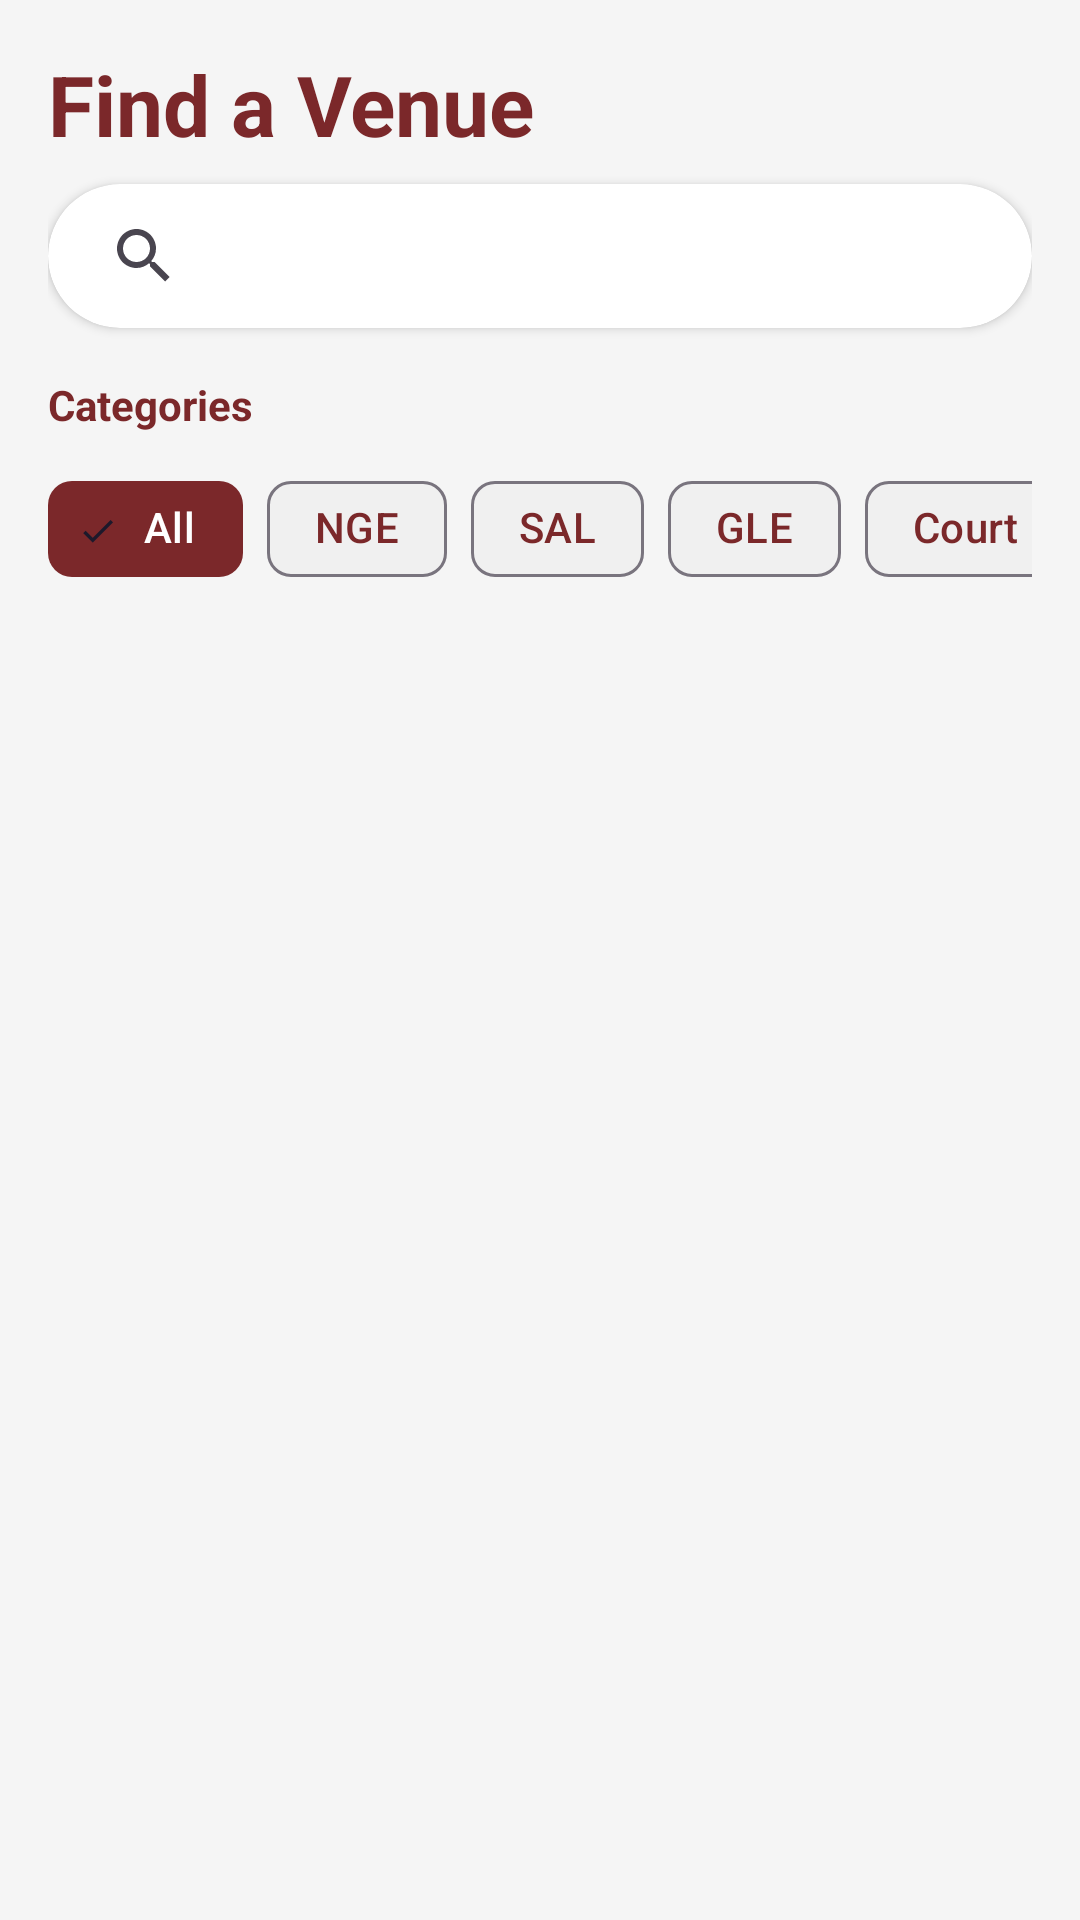

Reconstruct the res/layout file that produces this screen, plus the resources it refers to.
<!-- AndroidManifest.xml: application theme Theme.WildcatsDen -->
<!-- res/layout/fragment_venues.xml -->
<?xml version="1.0" encoding="utf-8"?>
<LinearLayout xmlns:android="http://schemas.android.com/apk/res/android"
    xmlns:app="http://schemas.android.com/apk/res-auto"
    android:layout_width="match_parent"
    android:layout_height="match_parent"
    android:background="#F5F5F5"
    android:orientation="vertical"
    android:padding="16dp">

    
    <LinearLayout
        android:layout_width="match_parent"
        android:layout_height="wrap_content"
        android:orientation="vertical"
        android:layout_marginBottom="16dp">

        
        <TextView
            android:layout_width="wrap_content"
            android:layout_height="wrap_content"
            android:text="Find a Venue"
            android:textColor="#7B282A"
            android:textSize="28sp"
            android:textStyle="bold"
            android:layout_marginBottom="8dp" />

        
        <androidx.cardview.widget.CardView
            android:layout_width="match_parent"
            android:layout_height="wrap_content"
            app:cardCornerRadius="30dp"
            app:cardElevation="2dp">

            <androidx.appcompat.widget.SearchView
                android:id="@+id/searchView"
                android:layout_width="match_parent"
                android:layout_height="wrap_content"
                android:queryHint="Search venues..."
                app:iconifiedByDefault="false"
                app:queryBackground="@android:color/transparent" />
        </androidx.cardview.widget.CardView>

        
        <TextView
            android:layout_width="wrap_content"
            android:layout_height="wrap_content"
            android:text="Categories"
            android:textSize="14sp"
            android:textStyle="bold"
            android:textColor="#7B282A"
            android:layout_marginTop="16dp"
            android:layout_marginBottom="8dp" />

        
        <HorizontalScrollView
            android:layout_width="match_parent"
            android:layout_height="wrap_content"
            android:scrollbars="none">

            <com.google.android.material.chip.ChipGroup
                android:id="@+id/categoryChipGroup"
                android:layout_width="wrap_content"
                android:layout_height="wrap_content"
                app:chipSpacing="8dp"
                app:singleSelection="true">

                <com.google.android.material.chip.Chip
                    android:id="@+id/chipAll"
                    style="@style/Widget.Material3.Chip.Filter"
                    android:layout_width="wrap_content"
                    android:layout_height="wrap_content"
                    android:text="All"
                    android:checked="true"
                    app:chipBackgroundColor="@color/chip_background_selector"
                    android:textColor="@color/chip_text_selector" />

                <com.google.android.material.chip.Chip
                    android:id="@+id/chipNGE"
                    style="@style/Widget.Material3.Chip.Filter"
                    android:layout_width="wrap_content"
                    android:layout_height="wrap_content"
                    android:text="NGE"
                    app:chipBackgroundColor="@color/chip_background_selector"
                    android:textColor="@color/chip_text_selector" />

                <com.google.android.material.chip.Chip
                    android:id="@+id/chipSAL"
                    style="@style/Widget.Material3.Chip.Filter"
                    android:layout_width="wrap_content"
                    android:layout_height="wrap_content"
                    android:text="SAL"
                    app:chipBackgroundColor="@color/chip_background_selector"
                    android:textColor="@color/chip_text_selector" />

                <com.google.android.material.chip.Chip
                    android:id="@+id/chipGLE"
                    style="@style/Widget.Material3.Chip.Filter"
                    android:layout_width="wrap_content"
                    android:layout_height="wrap_content"
                    android:text="GLE"
                    app:chipBackgroundColor="@color/chip_background_selector"
                    android:textColor="@color/chip_text_selector" />

                <com.google.android.material.chip.Chip
                    android:id="@+id/chipCourt"
                    style="@style/Widget.Material3.Chip.Filter"
                    android:layout_width="wrap_content"
                    android:layout_height="wrap_content"
                    android:text="Court"
                    app:chipBackgroundColor="@color/chip_background_selector"
                    android:textColor="@color/chip_text_selector" />

                <com.google.android.material.chip.Chip
                    android:id="@+id/chipACAD"
                    style="@style/Widget.Material3.Chip.Filter"
                    android:layout_width="wrap_content"
                    android:layout_height="wrap_content"
                    android:text="ACAD"
                    app:chipBackgroundColor="@color/chip_background_selector"
                    android:textColor="@color/chip_text_selector" />

                <com.google.android.material.chip.Chip
                    android:id="@+id/chipMore"
                    style="@style/Widget.Material3.Chip.Filter"
                    android:layout_width="wrap_content"
                    android:layout_height="wrap_content"
                    android:text="More"
                    app:chipBackgroundColor="@color/chip_background_selector"
                    android:textColor="@color/chip_text_selector" />

            </com.google.android.material.chip.ChipGroup>
        </HorizontalScrollView>
    </LinearLayout>

    
    <TextView
        android:id="@+id/resultsInfo"
        android:layout_width="match_parent"
        android:layout_height="wrap_content"
        android:gravity="center"
        android:padding="8dp"
        android:textSize="13sp"
        android:textColor="#666666"
        android:background="#F0F0F0"
        android:layout_marginTop="8dp"
        android:layout_marginBottom="8dp"
        android:visibility="gone" />

    
    <ProgressBar
        android:id="@+id/loadingSpinner"
        android:layout_width="wrap_content"
        android:layout_height="wrap_content"
        android:layout_gravity="center"
        android:layout_marginTop="60dp"
        android:visibility="gone" />

    
    <androidx.recyclerview.widget.RecyclerView
        android:id="@+id/recyclerVenues"
        android:layout_width="match_parent"
        android:layout_height="match_parent"
        android:layout_marginTop="8dp"
        android:clipToPadding="false"
        android:paddingBottom="16dp" />

    
    <LinearLayout
        android:id="@+id/noResultsText"
        android:layout_width="match_parent"
        android:layout_height="wrap_content"
        android:layout_marginTop="80dp"
        android:orientation="vertical"
        android:gravity="center"
        android:visibility="gone">

        <ImageView
            android:layout_width="60dp"
            android:layout_height="60dp"
            android:src="@drawable/ic_no_results"
            android:layout_marginBottom="16dp" />

        <TextView
            android:id="@+id/tvNoResults"
            android:layout_width="wrap_content"
            android:layout_height="wrap_content"
            android:text="No venues found"
            android:textColor="#7B282A"
            android:textSize="18sp"
            android:textStyle="bold" />

        <TextView
            android:layout_width="wrap_content"
            android:layout_height="wrap_content"
            android:text="Try adjusting your search or filters"
            android:textColor="#999999"
            android:textSize="14sp"
            android:layout_marginTop="8dp" />
    </LinearLayout>

</LinearLayout>
<!-- resources referenced by this layout -->
<resources>
  <!-- drawable ic_no_results (drawable) -->
  <?xml version="1.0" encoding="utf-8"?>
  <vector xmlns:android="http://schemas.android.com/apk/res/android"
      android:width="80dp"
      android:height="80dp"
      android:viewportWidth="24"
      android:viewportHeight="24">
      <path
          android:fillColor="#CCCCCC"
          android:pathData="M12,2C6.48,2 2,6.48 2,12s4.48,10 10,10 10,-4.48 10,-10S17.52,2 12,2zm0,4c1.1,0 2,0.9 2,2s-0.9,2 -2,2 -2,-0.9 -2,-2 0.9,-2 2,-2zm0,13c-2.33,0 -4.31,-1.46 -5.11,-3.5 1.58,-0.96 3.22,-1.5 5.11,-1.5s3.53,0.54 5.11,1.5C16.31,17.54 14.33,19 12,19z"/>
  </vector>
  <style name="Theme.WildcatsDen" parent="Base.Theme.WildcatsDen">
          <item name="colorPrimary">#7B282A</item>
          <item name="colorPrimaryVariant">#5e1e20</item>
          <item name="colorOnPrimary">@android:color/white</item>
          <item name="colorSecondary">#E7C51D</item>
          <item name="colorSecondaryVariant">#d4b518</item>
          <item name="colorOnSecondary">#7B282A</item>
          <item name="android:statusBarColor">@color/primary</item>
          <item name="android:windowBackground">@color/background</item>
          <item name="fontFamily">@font/montserrat</item>
      </style>
  <style name="Base.Theme.WildcatsDen" parent="Theme.Material3.DayNight.NoActionBar">
          
          
      </style>
  <color name="primary">#7B282A</color>
  <color name="background">#F7F7F7</color>
</resources>
